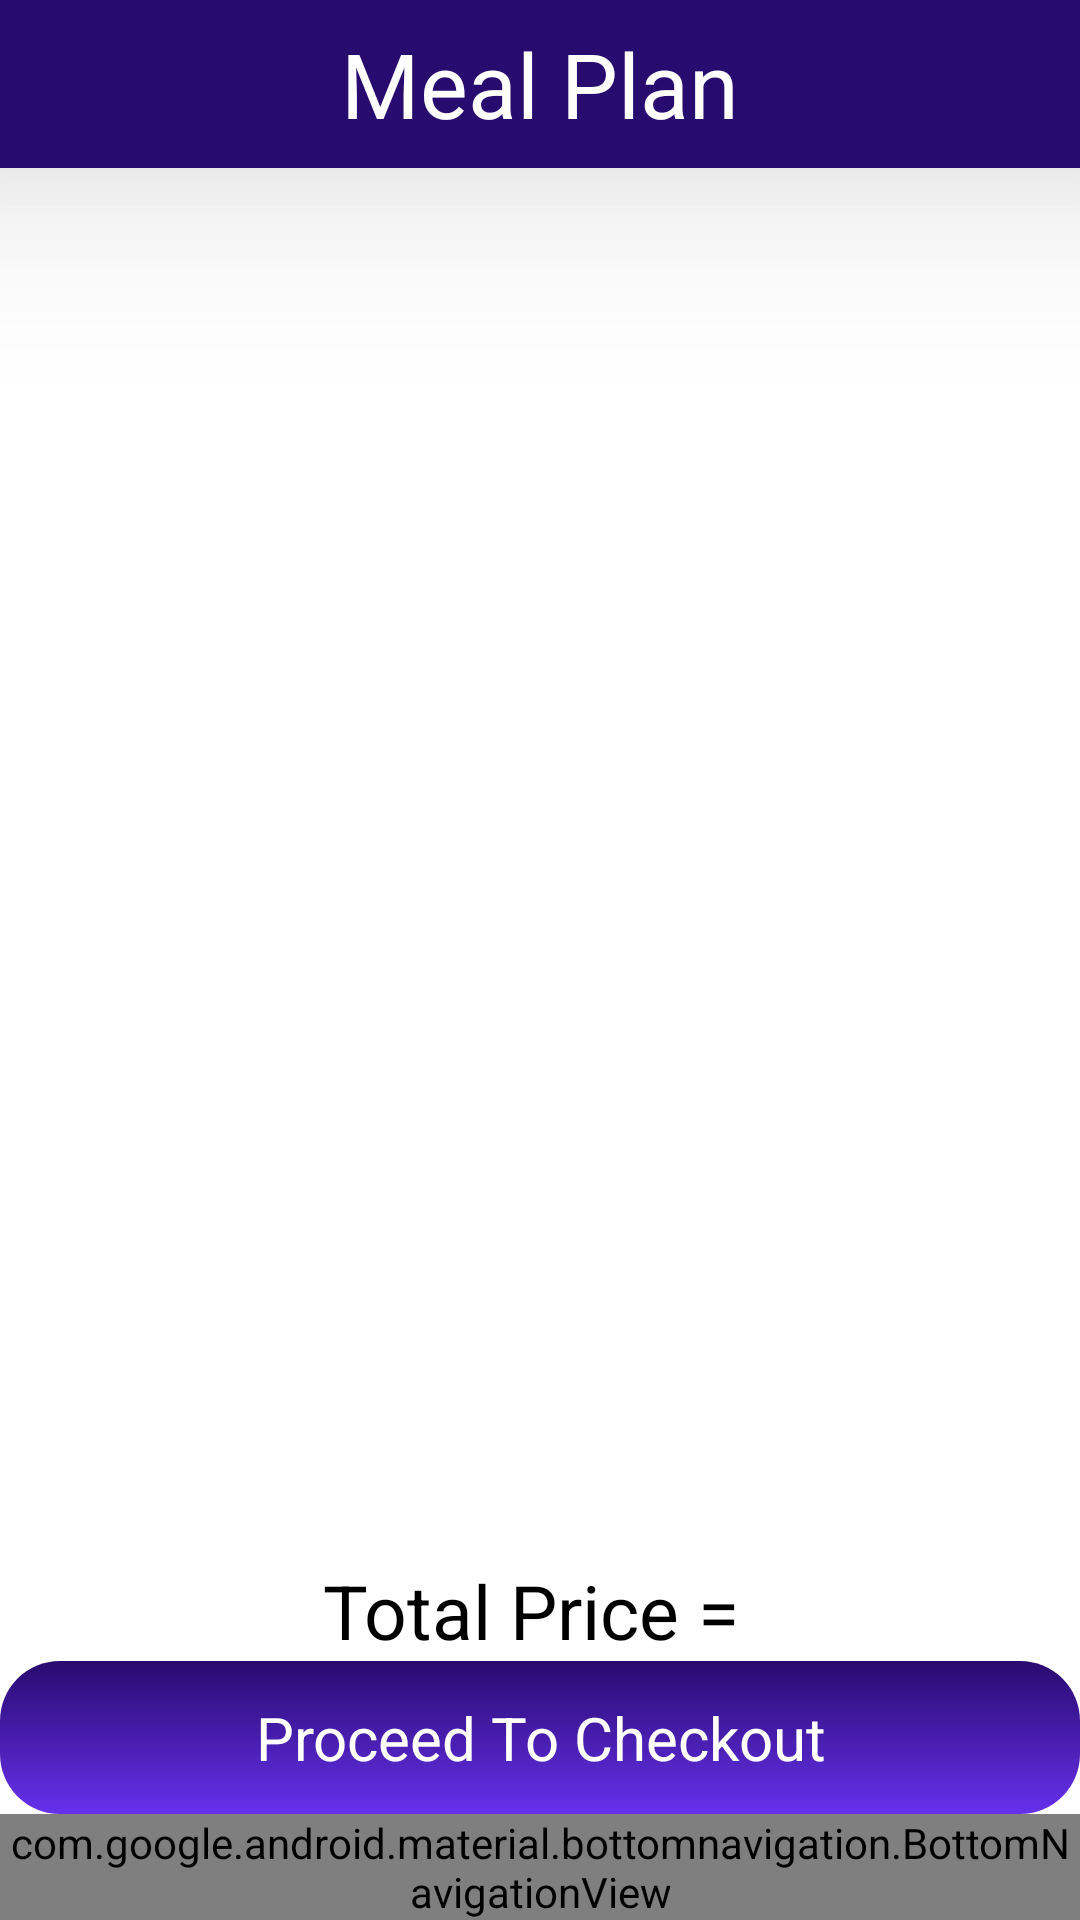

Layout XML and referenced resources for this Android screen:
<!-- AndroidManifest.xml: application theme Theme.Nutrix -->
<!-- res/layout/activity_cart.xml -->
<?xml version="1.0" encoding="utf-8"?>
<RelativeLayout xmlns:android="http://schemas.android.com/apk/res/android"
    xmlns:app="http://schemas.android.com/apk/res-auto"
    xmlns:tools="http://schemas.android.com/tools"
    android:layout_width="match_parent"
    android:layout_height="match_parent"
    tools:context=".CartActivity">
    <include
        android:id="@+id/toolbar"
        layout="@layout/toolbar"/>

    <LinearLayout
        android:layout_width="match_parent"
        android:layout_height="match_parent"
        android:orientation="vertical"
        android:layout_above="@+id/totalprice"
        >

        <androidx.recyclerview.widget.RecyclerView
            android:id="@+id/recyclecart"
            android:layout_height="500dp"
            android:layout_marginTop="89dp"
            android:layout_width="wrap_content"
            android:layout_gravity="center"
            />

    </LinearLayout>
    <TextView
        android:id="@+id/totalprice"
        android:layout_width="match_parent"
        android:layout_height="wrap_content"
        android:text = "Total Price = "
        android:layout_above="@+id/NextProcessButton"
        android:textColor="@android:color/black"
        android:textSize="25dp"
        android:textAlignment="center"
        android:layout_marginTop="10dp"
        android:gravity="center_horizontal" />

    <TextView
        android:id="@+id/NextProcessButton"
        android:layout_width="match_parent"
        android:layout_height="wrap_content"
        android:layout_above="@+id/navi_menu"
        android:background="@drawable/button_background"
        android:text="Proceed To Checkout"
        android:textColor="@color/white"
        android:padding="12dp"
        android:gravity="center"
        android:textSize="20dp"
        />
    <com.google.android.material.bottomnavigation.BottomNavigationView
        android:id="@+id/navi_menu"
        android:layout_width="match_parent"
        android:layout_height="wrap_content"
        android:layout_alignParentBottom="true"
        app:menu="@menu/menu" />

</RelativeLayout>
<!-- res/layout/toolbar.xml (included above) -->
<?xml version="1.0" encoding="utf-8"?>
<androidx.appcompat.widget.Toolbar xmlns:android="http://schemas.android.com/apk/res/android"
    android:layout_width="match_parent"
    android:layout_height="wrap_content"
    xmlns:app="http://schemas.android.com/apk/res-auto"
    android:background="@color/dark_purple"
    android:elevation="40dp"
    app:titleTextColor="@color/white"
    android:textAlignment="center">
        <TextView
        android:layout_width="wrap_content"
        android:layout_height="wrap_content"
        android:text="Meal Plan"
        android:layout_gravity="center"
        android:id="@+id/toolbar_title"
        android:textSize="30dp"

        android:textColor="@color/white"
            app:layout_scrollFlags="scroll|enterAlways"
        />

</androidx.appcompat.widget.Toolbar>
<!-- resources referenced by this layout -->
<resources>
  <color name="dark_purple">#280B6F</color>
  <color name="white">#FFFFFF</color>
  <!-- drawable button_background (drawable) -->
  <?xml version="1.0" encoding="utf-8"?>
  <shape xmlns:android="http://schemas.android.com/apk/res/android">
      <gradient
          android:angle="90"
          android:endColor="@color/dark_purple"
          android:startColor="@color/light_purple"
  />
  
  
          <corners
              android:radius="20dp"/>
  </shape>
  <style name="Theme.Nutrix" parent="Theme.MaterialComponents.DayNight.NoActionBar">
          
          <item name="colorPrimary">@color/dark_purple</item>
          <item name="colorPrimaryVariant">@color/light_purple</item>
          <item name="colorOnPrimary">@color/white</item>
          
          <item name="colorSecondary">@color/light_purple</item>
          <item name="colorSecondaryVariant">@color/light_purple</item>
          <item name="colorOnSecondary">@color/white</item>
          
          <item name="android:statusBarColor" tools:targetApi="l">?attr/colorPrimary</item>
          
  
      </style>
  <color name="light_purple">#6730EC</color>
</resources>
